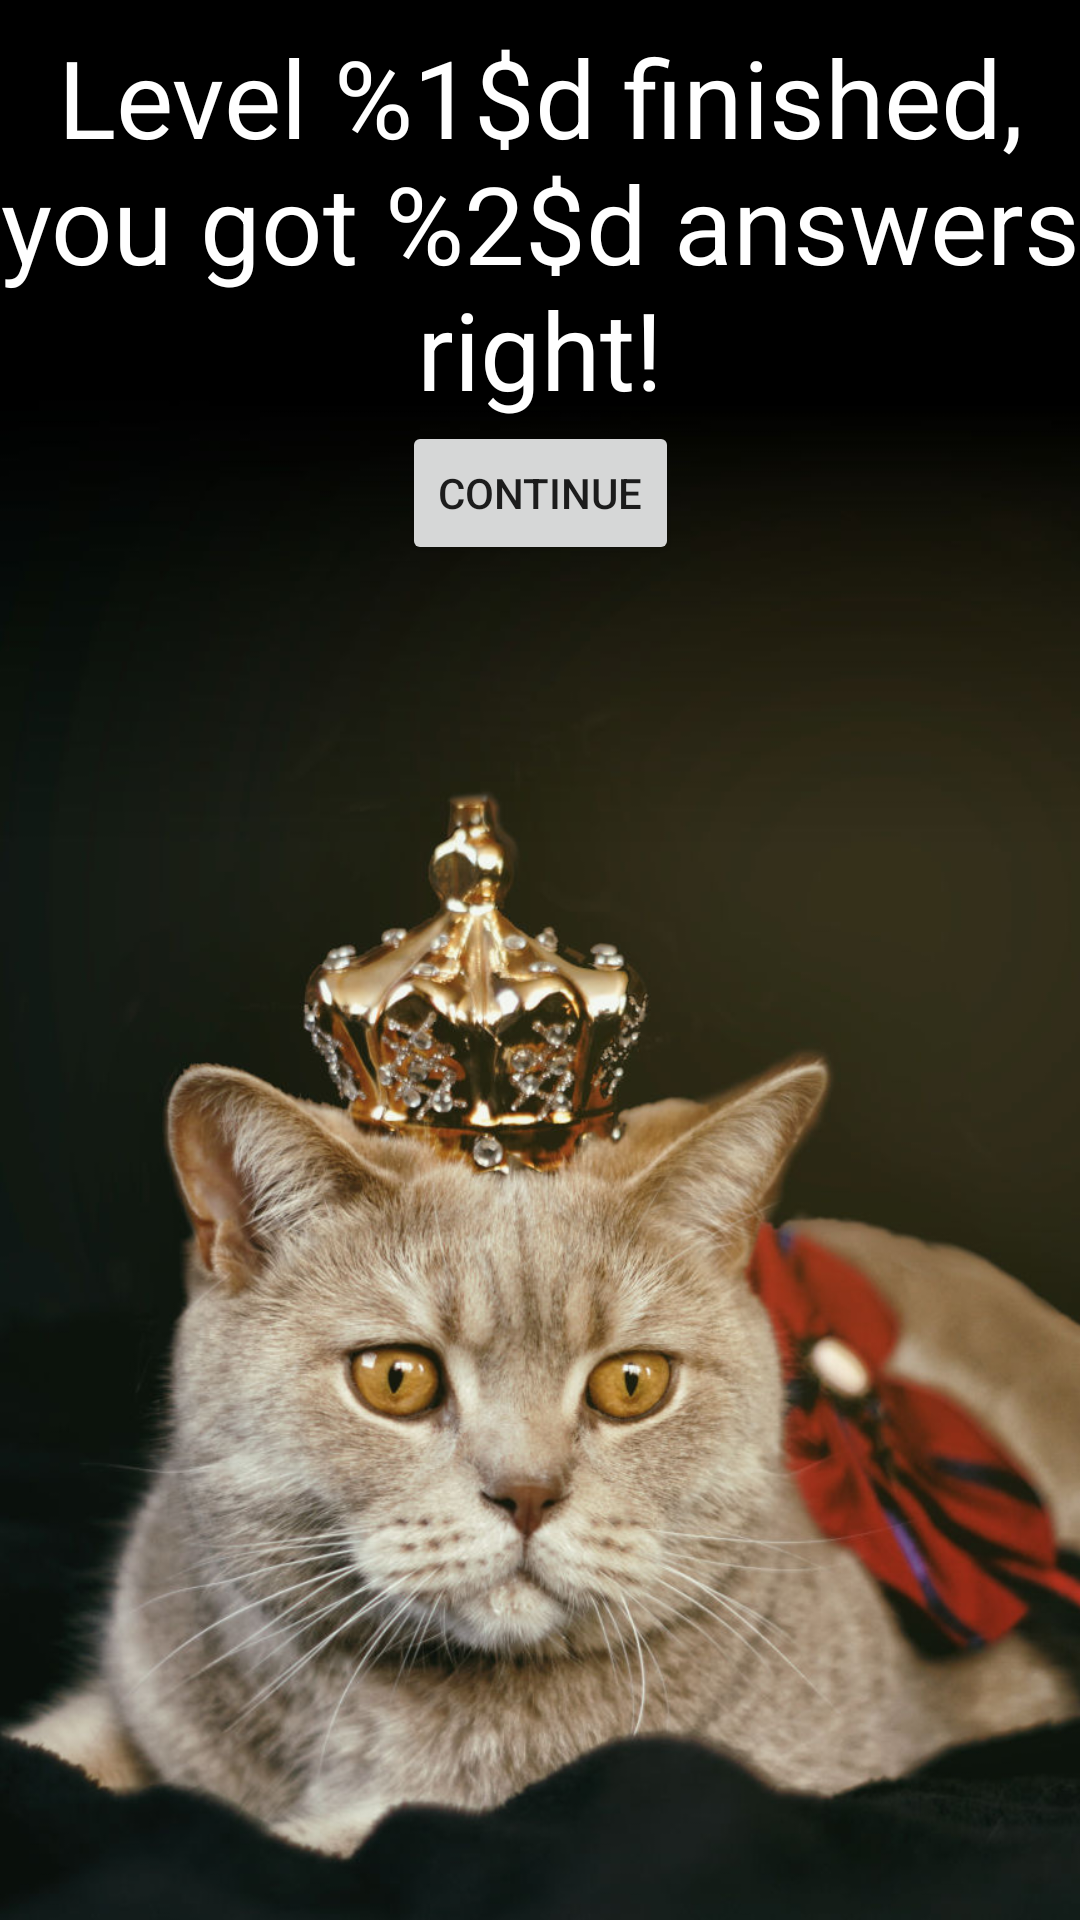

Android layout source for this screen:
<!-- AndroidManifest.xml: application theme AppTheme -->
<!-- res/layout/activity_level_finished.xml -->
<?xml version="1.0" encoding="utf-8"?>
<android.support.constraint.ConstraintLayout
    xmlns:android="http://schemas.android.com/apk/res/android"
    xmlns:app="http://schemas.android.com/apk/res-auto"
    xmlns:tools="http://schemas.android.com/tools"
    android:layout_width="match_parent"
    android:layout_height="match_parent"
    tools:context=".LevelFinishedActivity">

    <ImageView
        android:id="@+id/imageView3"
        android:layout_width="wrap_content"
        android:layout_height="wrap_content"
        android:scaleType="centerCrop"
        app:layout_constraintBottom_toBottomOf="parent"
        app:layout_constraintEnd_toEndOf="parent"
        app:layout_constraintStart_toStartOf="parent"
        app:layout_constraintTop_toTopOf="parent"
        app:srcCompat="@drawable/level_finished_cat"/>

    <TextView
        android:id="@+id/levelFinishedText"
        android:layout_width="wrap_content"
        android:layout_height="wrap_content"
        android:layout_marginStart="8dp"
        android:layout_marginTop="8dp"
        android:layout_marginEnd="8dp"
        android:layout_marginBottom="8dp"
        android:text="@string/level_n_finished_you_got_m_answers_right"
        android:textColor="@android:color/white"
        android:textAlignment="center"
        android:textSize="36sp"
        app:layout_constraintBottom_toTopOf="@+id/levelFinishedContinue"
        app:layout_constraintEnd_toEndOf="parent"
        app:layout_constraintStart_toStartOf="parent"
        app:layout_constraintTop_toTopOf="parent"/>

    <Button
        android:id="@+id/levelFinishedContinue"
        android:layout_width="wrap_content"
        android:layout_height="wrap_content"
        android:layout_marginStart="8dp"
        android:layout_marginEnd="8dp"
        android:layout_marginBottom="8dp"
        android:text="@string/continueText"
        app:layout_constraintTop_toBottomOf="@id/levelFinishedText"
        app:layout_constraintEnd_toEndOf="parent"
        app:layout_constraintStart_toStartOf="parent"/>

</android.support.constraint.ConstraintLayout>
<!-- resources referenced by this layout -->
<resources>
  <!-- drawable level_finished_cat: jpg bitmap (drawable, 126032 bytes) -->
  <string name="continueText">Continue</string>
  <string name="level_n_finished_you_got_m_answers_right">Level %1$d finished, you got %2$d answers right!</string>
  <style name="AppTheme" parent="Theme.AppCompat.Light.DarkActionBar">
          
          <item name="colorPrimary">@color/colorPrimary</item>
          <item name="colorPrimaryDark">@color/colorPrimaryDark</item>
          <item name="colorAccent">@color/colorAccent</item>
      </style>
  <color name="colorPrimary">#008577</color>
  <color name="colorPrimaryDark">#00574B</color>
  <color name="colorAccent">#D81B60</color>
</resources>
